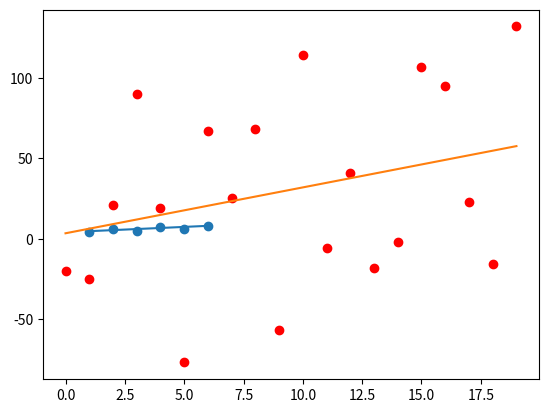

The script that saved this image:
import math
import random
from statistics import mean

import matplotlib.pyplot as plt
import numpy as np


def create_dataset(amount,variance,step=2,correlation=None):
    val=1
    y=np.array([])
    for i in range(amount):
        y=np.append(y,val+random.randrange(-variance,variance))
        if bool(correlation) and correlation=='pos':
            val +=step
        if bool(correlation) and correlation=='neg':
            val-=step
    x=np.arange(0,len(y))
    return x,y

def get_slope_and_intercept(x,y):
    m= ((mean(x)*mean(y)-mean(x*y))/
        (mean(x)**2-mean(x**2)))
    b=mean(y)-m*mean(x)
    return m,b

def squared_error(y,y_pred):
    #doesn't matter if y-y_pred or y_pred-y
    return np.sum((y-y_pred)**2)

def coefficient_of_determination(y,y_pred):
    y_mean=np.array([mean(y)]*len(y))
    sq_sum_residuals=squared_error(y,y_pred)
    sq_sum_total=squared_error(y,y_mean)
    return 1- (sq_sum_residuals/sq_sum_total)



if __name__ == '__main__':
    x=np.array([1,2,3,4,5,6])
    y=np.array([4,6,5,7,6,8])
    m,b=get_slope_and_intercept(x,y)
    coeff=coefficient_of_determination(y,x*m+b)
    x2,y2=create_dataset(20,100,2,'pos')
    m2, b2 = get_slope_and_intercept(x2, y2)
    coeff2 = coefficient_of_determination(y2, x2 * m2 + b2)
    print(coeff2)
    plt.scatter(x,y)
    plt.scatter(x2,y2,c='red')
    # plt.xlim((0,7))
    # plt.ylim((0,10))
    plt.plot(x,x*m+b)
    plt.plot(x2,x2*m2+b2)
    plt.show()
